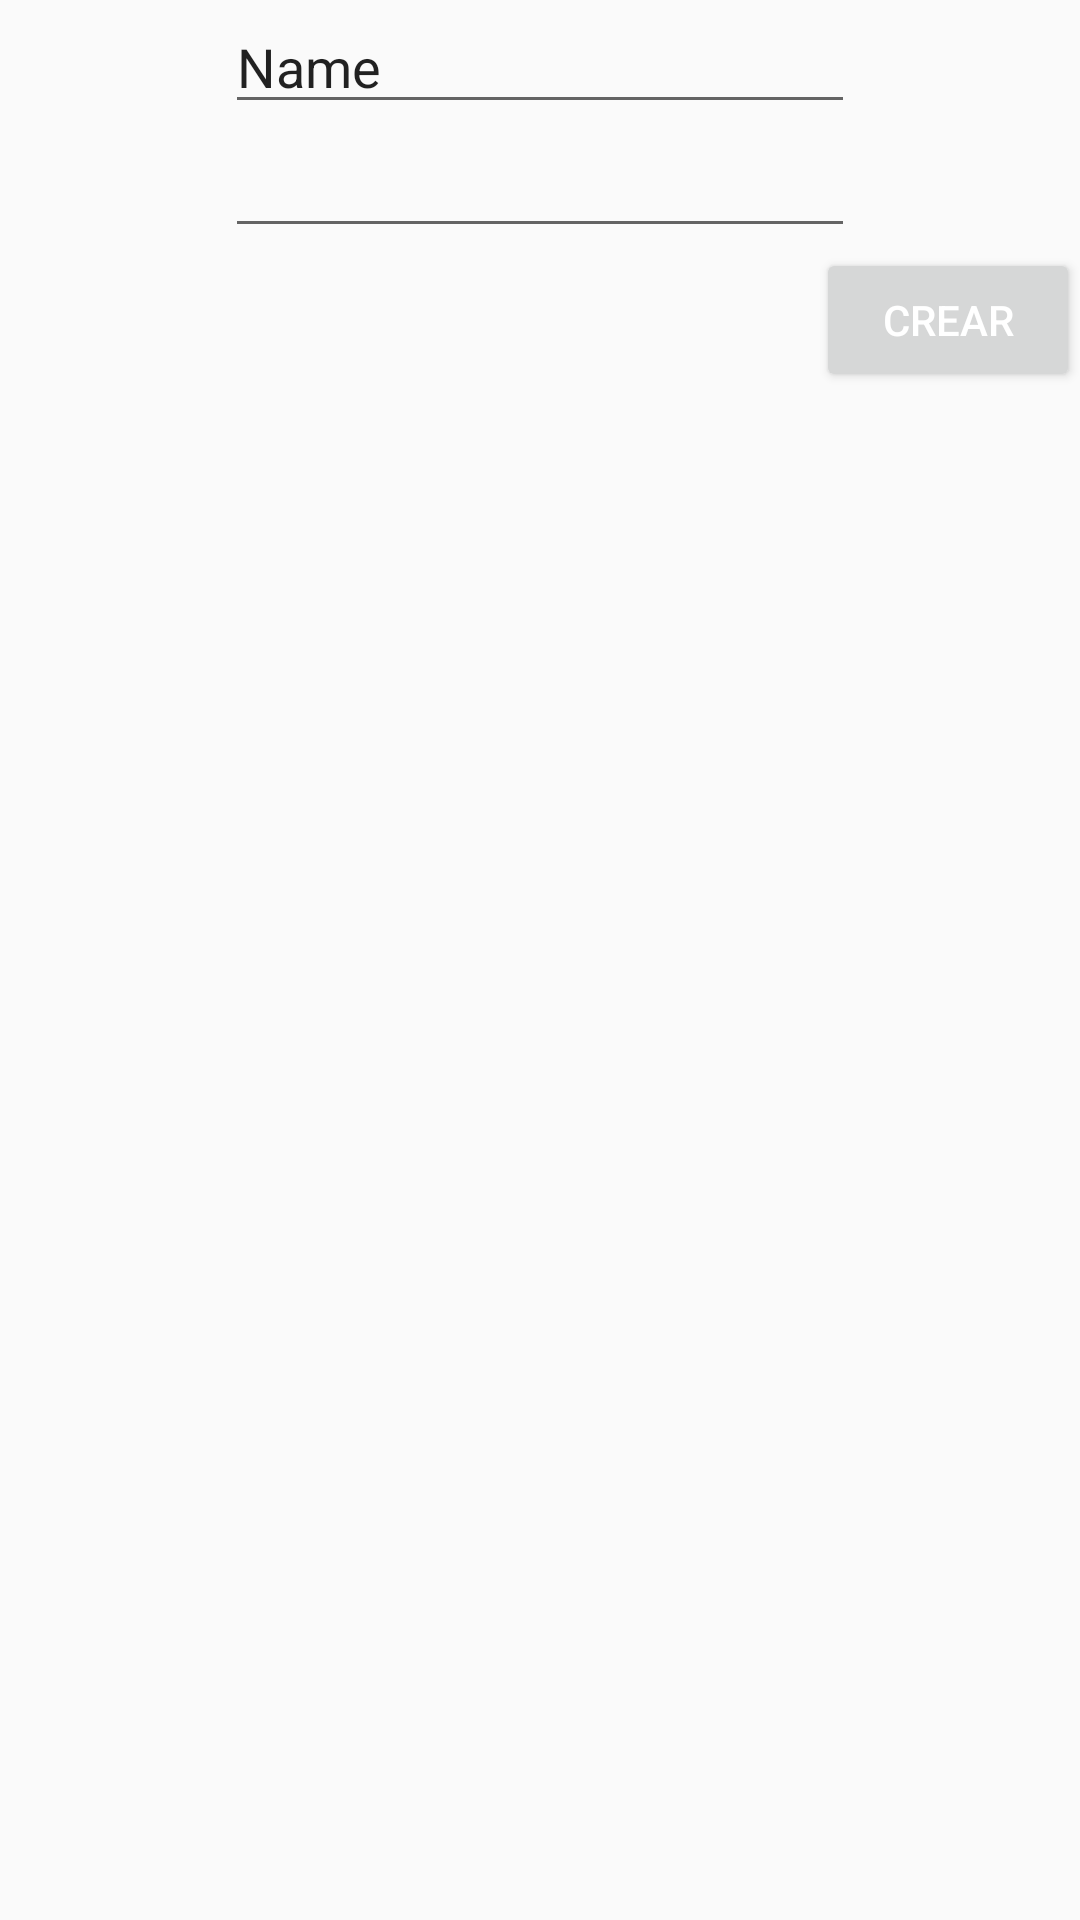

Produce the Android XML layout that renders to this screen, including the resource entries it uses.
<!-- AndroidManifest.xml: application theme Theme.bar -->
<!-- res/layout/adduser.xml -->
<?xml version="1.0" encoding="utf-8"?>
<androidx.constraintlayout.widget.ConstraintLayout xmlns:android="http://schemas.android.com/apk/res/android"
    xmlns:app="http://schemas.android.com/apk/res-auto"
    xmlns:tools="http://schemas.android.com/tools"
    android:layout_width="match_parent"
    android:layout_height="match_parent">

    <EditText
        android:id="@+id/adduser"
        android:layout_width="wrap_content"
        android:layout_height="wrap_content"
        android:ems="10"
        android:inputType="textPersonName"
        android:text="Name"
        app:layout_constraintEnd_toEndOf="parent"
        app:layout_constraintStart_toStartOf="parent"
        app:layout_constraintTop_toTopOf="parent" />

    <EditText
        android:id="@+id/addpass"
        android:layout_width="wrap_content"
        android:layout_height="wrap_content"
        android:ems="10"
        android:inputType="textPassword"
        app:layout_constraintEnd_toEndOf="parent"
        app:layout_constraintStart_toStartOf="parent"
        app:layout_constraintTop_toBottomOf="@+id/adduser" />

    <Button
        android:id="@+id/btcrearcuenta"
        android:layout_width="wrap_content"
        android:layout_height="wrap_content"
        android:text="Crear"
        app:layout_constraintEnd_toEndOf="parent"
        app:layout_constraintTop_toBottomOf="@+id/addpass" />
</androidx.constraintlayout.widget.ConstraintLayout>
<!-- resources referenced by this layout -->
<resources>
  <style name="Theme.bar" parent="Theme.AppCompat.DayNight.DarkActionBar">
          
          <item name="colorPrimary">@color/red</item>
          <item name="colorPrimaryVariant">@color/lightred</item>
          <item name="colorOnPrimary">@color/white</item>
          
          <item name="colorSecondary">@color/red</item>
          <item name="colorSecondaryVariant">@color/lightred</item>
          <item name="colorOnSecondary">@color/white</item>
          
          <item name="android:statusBarColor" tools:targetApi="l">?attr/colorPrimaryVariant</item>
          
          <item name="android:textColor">@color/white</item>
          <item name="android:actionMenuTextColor">@color/red</item>
  
          <item name="android:itemBackground">@color/lightred</item>
  
  
      </style>
  <color name="red">#881515</color>
  <color name="lightred">#AC1D1D</color>
  <color name="white">#FFFFFFFF</color>
</resources>
